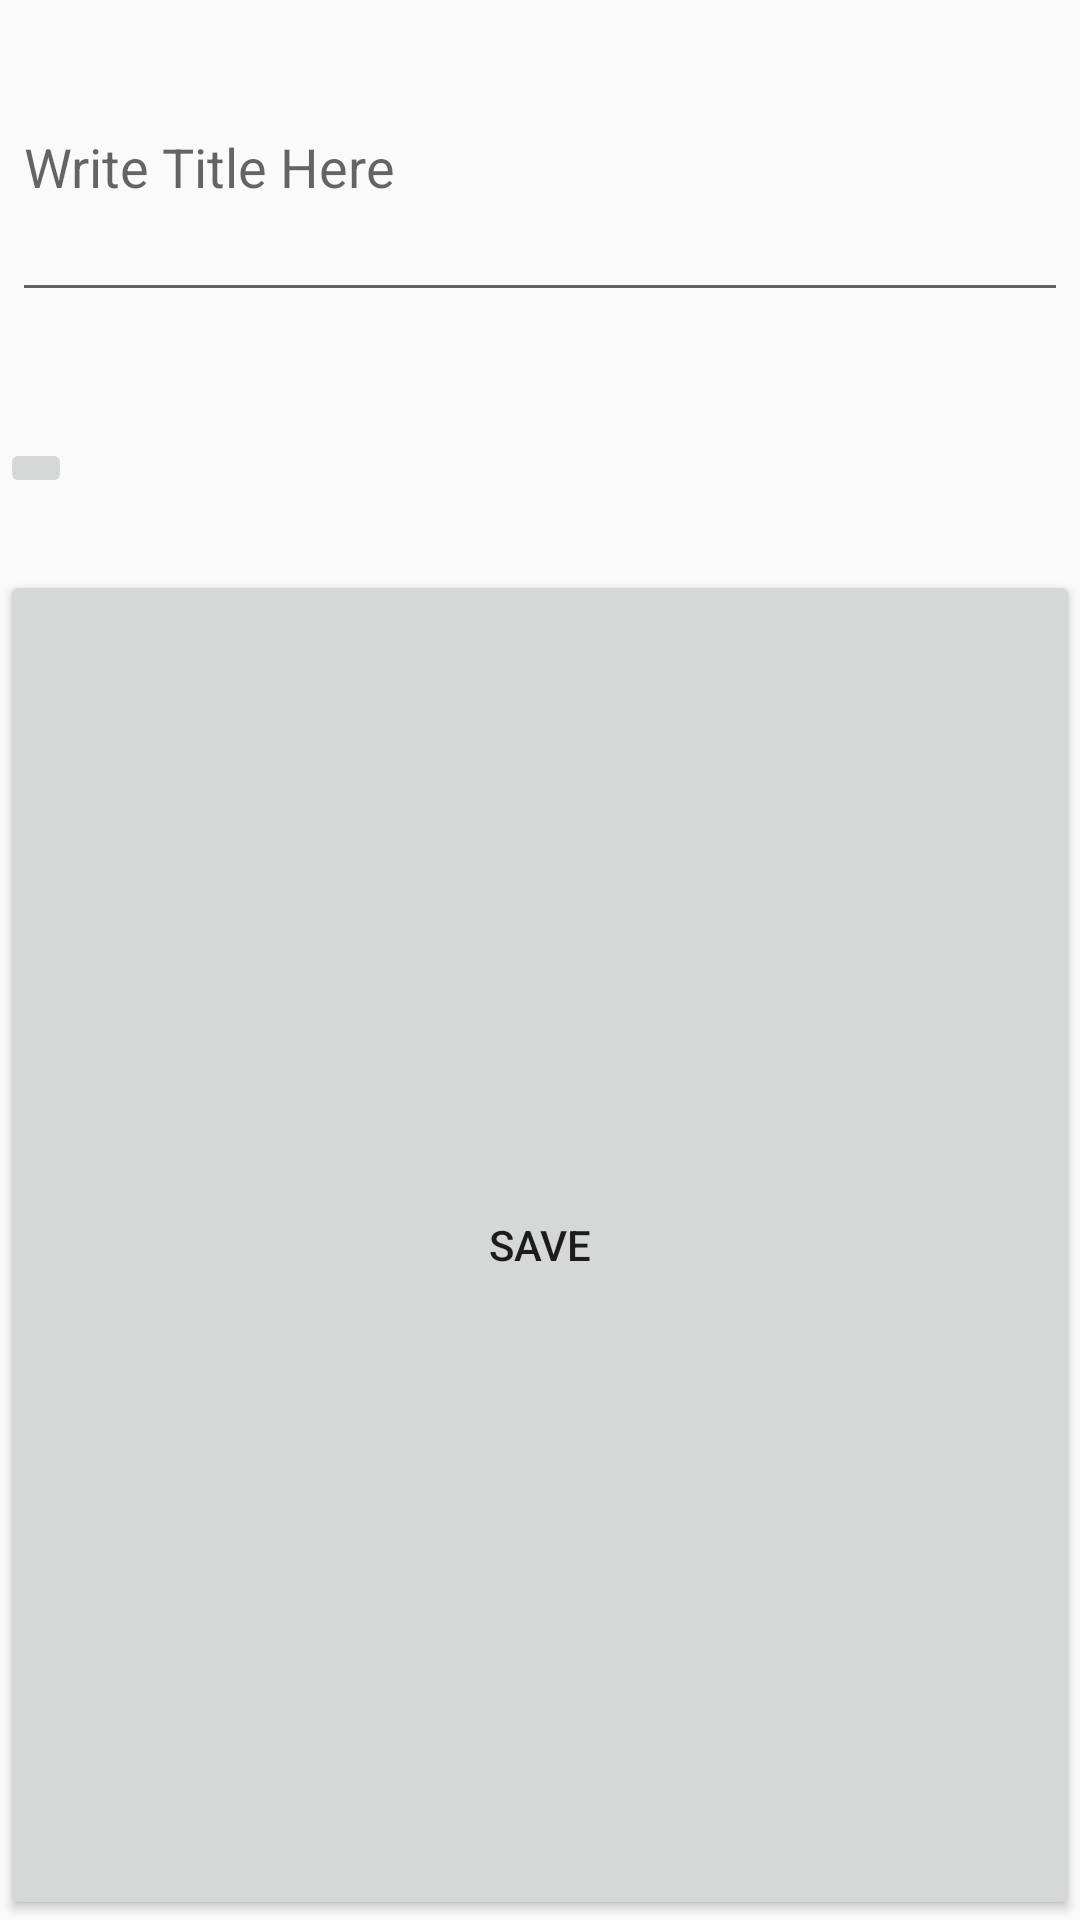

Reconstruct the res/layout file that produces this screen, plus the resources it refers to.
<!-- AndroidManifest.xml: application theme AppTheme -->
<!-- res/layout/add_tracking_service_acti.xml -->
<?xml version="1.0" encoding="utf-8"?>
<LinearLayout xmlns:android="http://schemas.android.com/apk/res/android"
    android:orientation="vertical" android:layout_width="300dp"
    android:layout_height="wrap_content">
    <EditText
        android:layout_width="match_parent"
        android:layout_margin="4dp"
        android:hint="Write Title Here"
        android:id="@+id/writeTitle2"
        android:layout_height="100dp" />
    <LinearLayout
        android:layout_width="wrap_content"
        android:layout_height="wrap_content"
        android:orientation="horizontal">
        <TextView
            android:layout_width="wrap_content"
            android:layout_height="wrap_content"
            android:id="@+id/startTimeTS2"/>
    </LinearLayout>
    <TextView
        android:layout_width="wrap_content"
        android:layout_height="wrap_content"
        android:id="@+id/endTimeTS2"/>
    <LinearLayout
        android:layout_width="wrap_content"
        android:layout_height="wrap_content"
        android:orientation="horizontal">
        <TextView
            android:layout_width="wrap_content"
            android:layout_height="wrap_content"
            android:id="@+id/meetTimeTS2"/>
        <ImageButton
            android:layout_width="wrap_content"
            android:layout_height="wrap_content"
            android:id="@+id/browseMeetTime2"
            android:src="@mipmap/browsearrow"/>
    </LinearLayout>
    <TextView
        android:layout_width="wrap_content"
        android:layout_height="wrap_content"
        android:id="@+id/currLocTS2"/>
    <Button
        android:layout_width="match_parent"
        android:text="Save"
        android:id="@+id/SaveNow2"
        android:layout_gravity="center"
        android:layout_marginTop="5dp"
        android:layout_height="match_parent" />
</LinearLayout>
<!-- resources referenced by this layout -->
<resources>
  <style name="AppTheme" parent="Theme.AppCompat.Light.DarkActionBar">
          
          <item name="colorPrimary">@color/colorPrimary</item>
          <item name="colorPrimaryDark">@color/colorPrimaryDark</item>
          <item name="colorAccent">@color/colorAccent</item>
          <item name="android:windowNoTitle">false</item>
      </style>
  <!-- not gathered from this repository: default colours our renderer supplied (Android Studio template values) -->
  <color name="colorPrimary">#FF6200EE</color>
  <color name="colorPrimaryDark">#FF3700B3</color>
  <color name="colorAccent">#FF03DAC5</color>
</resources>
